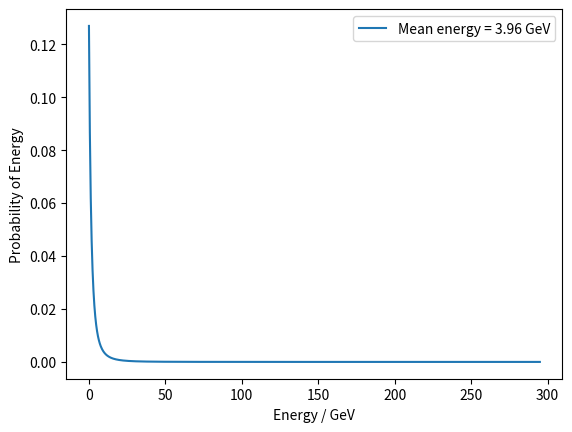

This chart was generated by the following Python code:
import numpy as np
import matplotlib.pyplot as plt
import matplotlib.animation as animation

fig, ax = plt.subplots()

x = np.arange(5,300, 5)
means = []

class Energy_Distribution:

    def __init__(self, emin, emax):
        """Takes energy values in units of GeV"""
        self.emin = emin
        self.emax = emax
        self.e_vals = np.linspace(self.emin, self.emax, 1000)
        self.p_values = self.get_p_values()
        self.mean = self.get_mean_energy()
        
    def get_p_values(self):
        """Returns the associated probabilities for each of the muons in the distributions"""
        p = (((4.290 + self.e_vals)**-3.01) / ((1 + self.e_vals/854)))
        p = np.multiply(p, 1/ np.sum(p))

        return p
    
    def get_mean_energy(self):
        """Returns the mean energy of the distribution"""
        p_times_e = np.multiply(self.e_vals, self.p_values)
        e_X = np.sum(p_times_e)
        return e_X

    
    def plot_distribution(self):
        ax.plot(self.e_vals, self.p_values, label = f'Mean energy = {self.mean:.2f} GeV')
        ax.legend()
        ax.set_xlabel('Energy / GeV')
        ax.set_ylabel('Probability of Energy')
        plt.title(f'Energy Probability Function. Min: {self.emin:.2f} GeV. Max: {self.emax:.2f} GeV')
        


e_min = 0.1 #100 MeV

e_maxes = [i for i in x]

for emax in e_maxes:
    distrib = Energy_Distribution(e_min, emax)
    mean = distrib.mean
    means.append(mean)

# plt.plot(x, means)
# plt.title(f'Mean Energy as a Function of Maximum Energy. Min Energy: {e_min} GeV')
# plt.xlabel('Max Energy / GeV')
# plt.ylabel('Mean Energy / Gev')
# plt.savefig('max_energy_vs_mean.png')
# plt.show()

def animate(i):
    ax.clear()
    e_max = e_maxes[i]
    distribution1 = Energy_Distribution(e_min, e_max)
    distribution1.plot_distribution()
    return 0

anim = animation.FuncAnimation(fig, animate, frames = len(e_maxes), interval = 1000)

plt.show()

anim.save('energy_distribution_animation_2.gif')
